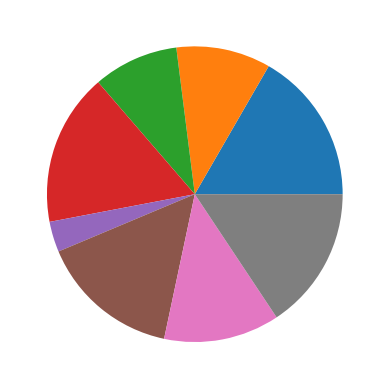

Write the Python code that produced this figure.
import matplotlib.pyplot as plt

# data structure
trainees = [50, 31, 28, 50, 10, 46, 38, 47]

# plot pie chart
axes = plt.subplot()
axes.pie(trainees)
plt.show()
